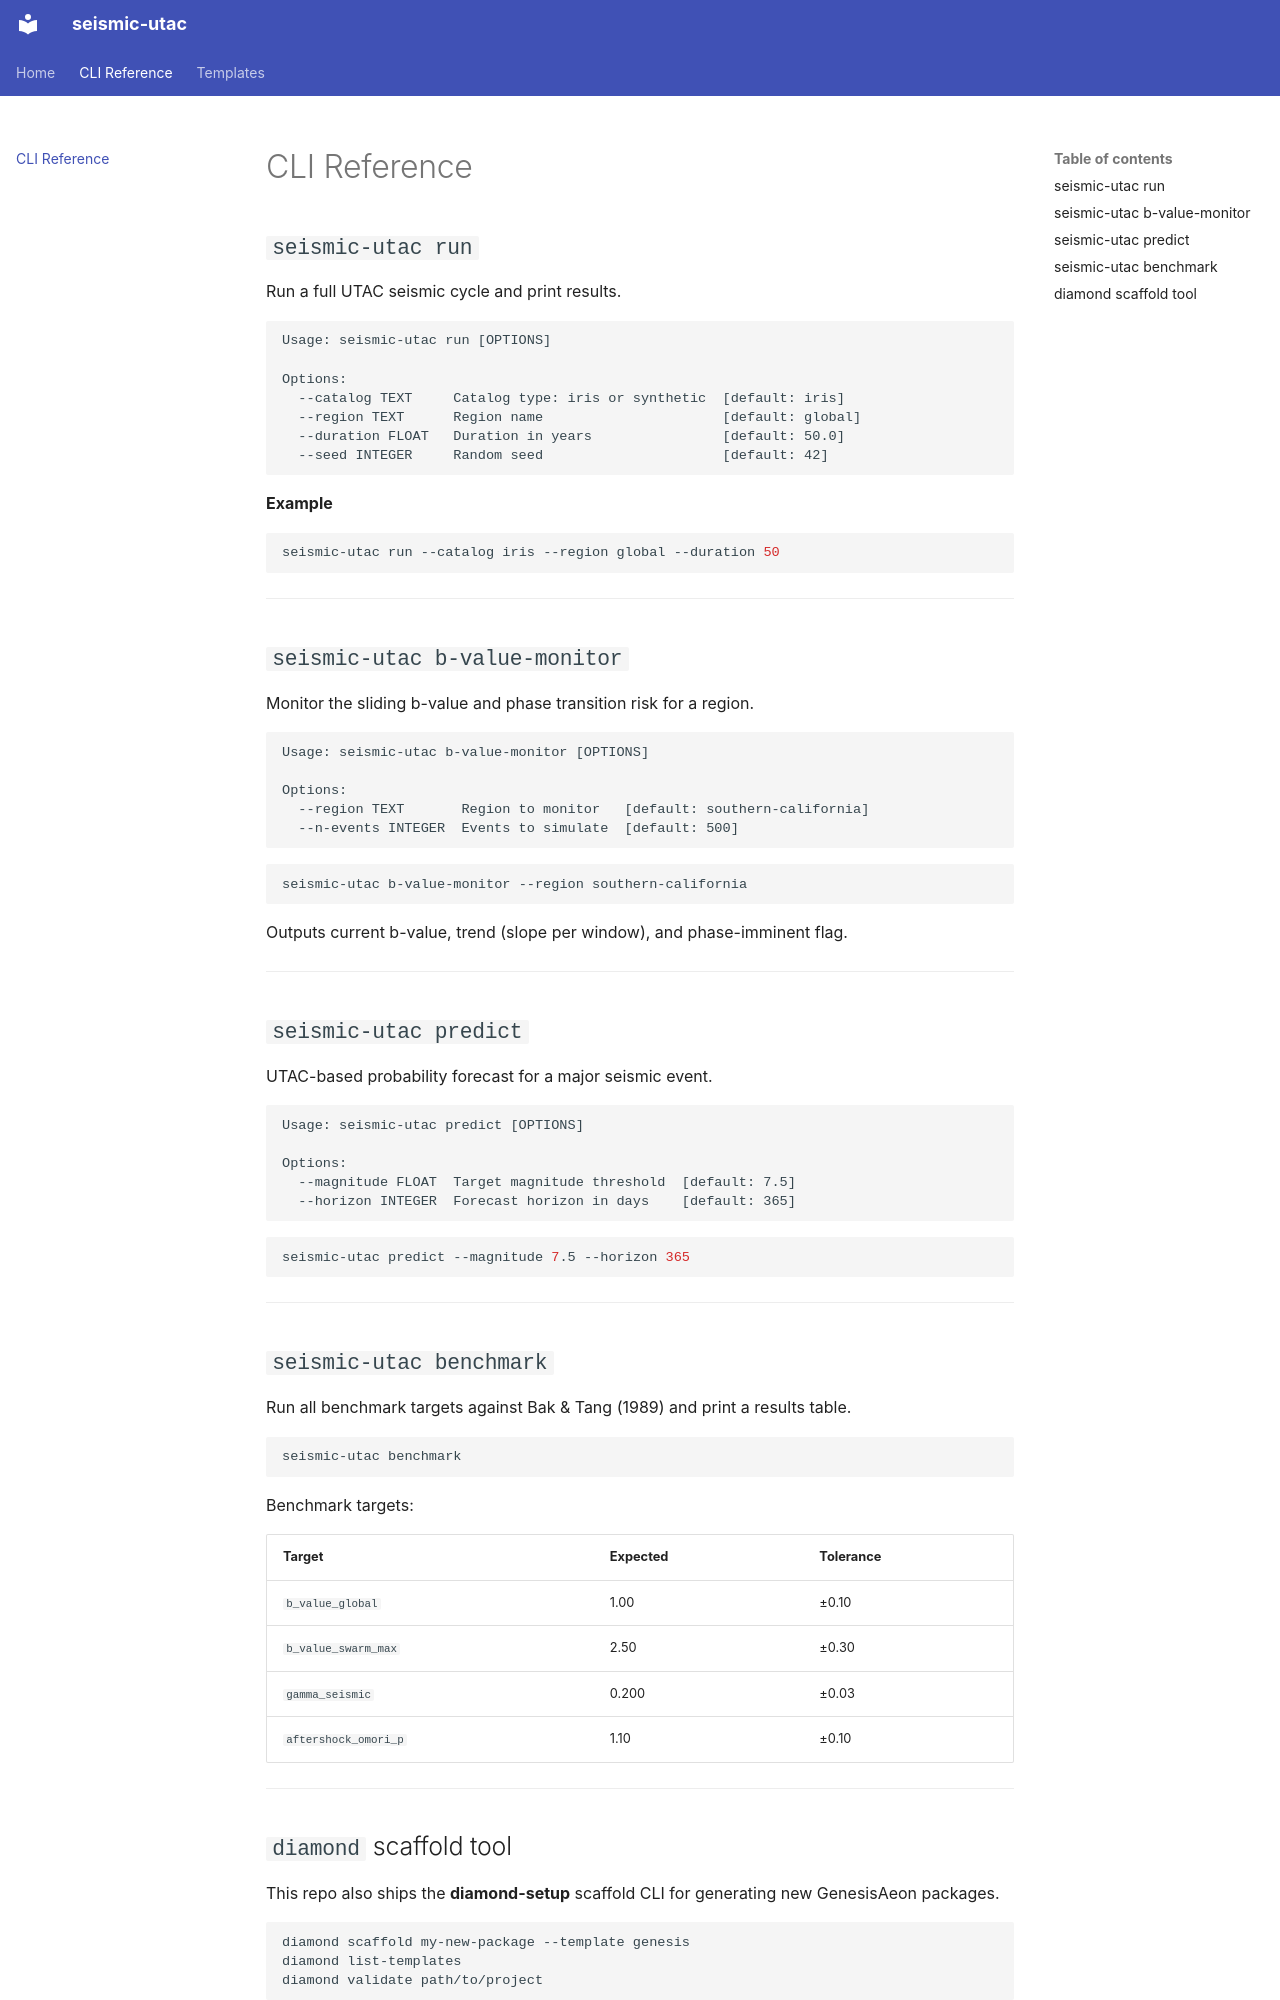

repository: GenesisAeon/seismic-utac · page: cli/index.html · generator: mkdocs

# CLI Reference

## `seismic-utac run`

Run a full UTAC seismic cycle and print results.

```
Usage: seismic-utac run [OPTIONS]

Options:
  --catalog TEXT     Catalog type: iris or synthetic  [default: iris]
  --region TEXT      Region name                      [default: global]
  --duration FLOAT   Duration in years                [default: 50.0]
  --seed INTEGER     Random seed                      [default: 42]
```

**Example**

```bash
seismic-utac run --catalog iris --region global --duration 50
```

---

## `seismic-utac b-value-monitor`

Monitor the sliding b-value and phase transition risk for a region.

```
Usage: seismic-utac b-value-monitor [OPTIONS]

Options:
  --region TEXT       Region to monitor   [default: southern-california]
  --n-events INTEGER  Events to simulate  [default: 500]
```

```bash
seismic-utac b-value-monitor --region southern-california
```

Outputs current b-value, trend (slope per window), and phase-imminent flag.

---

## `seismic-utac predict`

UTAC-based probability forecast for a major seismic event.

```
Usage: seismic-utac predict [OPTIONS]

Options:
  --magnitude FLOAT  Target magnitude threshold  [default: 7.5]
  --horizon INTEGER  Forecast horizon in days    [default: 365]
```

```bash
seismic-utac predict --magnitude 7.5 --horizon 365
```

---

## `seismic-utac benchmark`

Run all benchmark targets against Bak & Tang (1989) and print a results table.

```bash
seismic-utac benchmark
```

Benchmark targets:

| Target | Expected | Tolerance |
|--------|----------|-----------|
| `b_value_global` | 1.00 | ±0.10 |
| `b_value_swarm_max` | 2.50 | ±0.30 |
| `gamma_seismic` | 0.200 | ±0.03 |
| `aftershock_omori_p` | 1.10 | ±0.10 |

---
